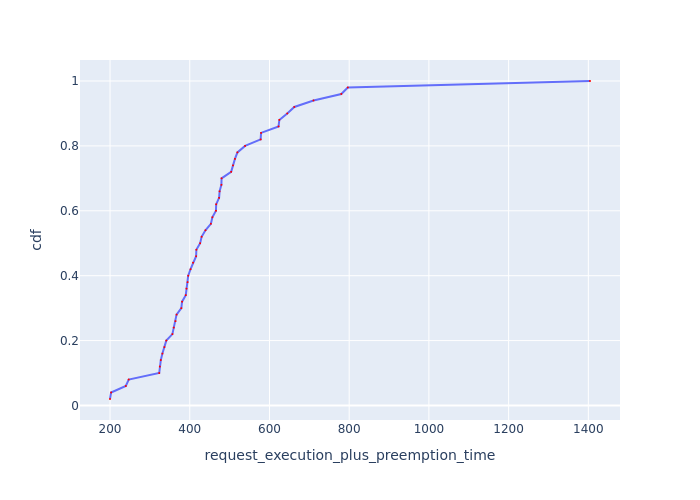

Values plotted in this chart, from the file beside it:
Request Id, request_execution_plus_preemption_time, cdf
0_24, 199.9, 0.02
0_49, 202.6, 0.04
0_28, 239.6, 0.06
0_31, 246.9, 0.08
0_15, 323.4, 0.1
0_38, 324.9, 0.12
0_17, 327.4, 0.14
0_18, 331.4, 0.16
0_16, 336.4, 0.18
0_41, 341.1, 0.2
0_13, 356.5, 0.22
0_2, 359.9, 0.24
0_34, 364.2, 0.26
0_37, 366.9, 0.28
0_40, 378.9, 0.3
0_35, 380.7, 0.32
0_26, 390, 0.34
0_4, 391.8, 0.36
0_46, 394.6, 0.38
0_47, 396.1, 0.4
0_29, 402.1, 0.42
0_20, 408.3, 0.44
0_9, 416, 0.46
0_32, 416.6, 0.48
0_3, 426.1, 0.5
0_12, 429.7, 0.52
0_27, 439.3, 0.54
0_33, 453.1, 0.56
0_23, 456.7, 0.58
0_21, 465.7, 0.6
0_45, 466.3, 0.62
0_8, 473.6, 0.64
0_5, 474.8, 0.66
0_22, 479.4, 0.68
0_48, 479.8, 0.7
0_42, 503.9, 0.72
0_6, 508.5, 0.74
0_1, 513.4, 0.76
0_25, 519.7, 0.78
0_0, 538.8, 0.8
0_10, 577.9, 0.82
0_11, 578.9, 0.84
0_43, 622.8, 0.86
0_14, 624.8, 0.88
0_36, 644.6, 0.9
0_44, 662.3, 0.92
0_19, 710.5, 0.94
0_39, 780.2, 0.96
0_30, 796.6, 0.98
0_7, 1404, 1.0
